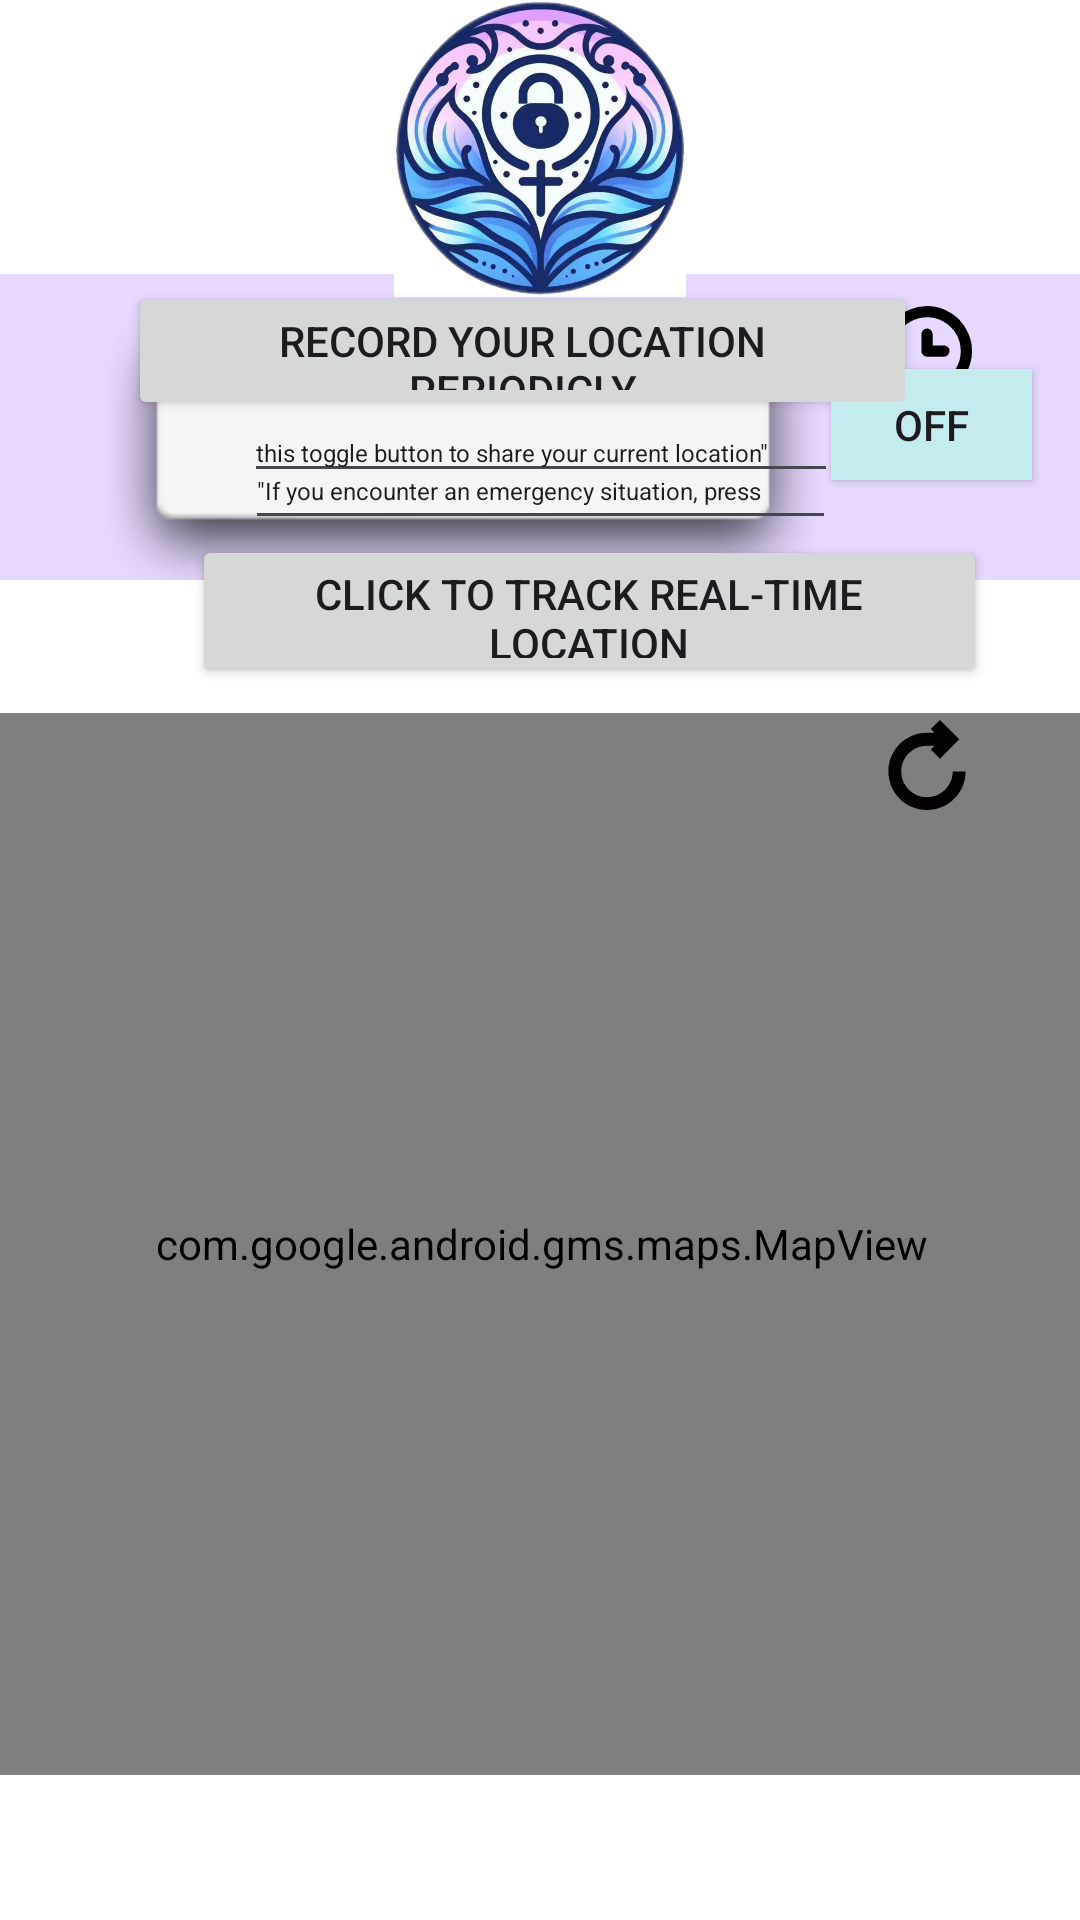

This screen was rendered from an Android layout file. Write that file and the resources it references.
<!-- AndroidManifest.xml: application theme Theme.SafeHaven -->
<!-- res/layout/fragment_realtimelocationtracking.xml -->
<?xml version="1.0" encoding="utf-8"?>
<androidx.constraintlayout.widget.ConstraintLayout xmlns:android="http://schemas.android.com/apk/res/android"
    xmlns:app="http://schemas.android.com/apk/res-auto"
    xmlns:tools="http://schemas.android.com/tools"
    android:id="@+id/main"
    android:layout_width="match_parent"
    android:layout_height="match_parent"
    android:background="#FFFFFF"
    tools:context=".MainActivity">

    <Button
        android:id="@+id/BtnRealTimeTracking"
        android:layout_width="265dp"
        android:layout_height="51dp"
        android:layout_marginStart="64dp"
        android:text="@string/track_location"
        app:layout_constraintBottom_toBottomOf="parent"
        app:layout_constraintStart_toStartOf="parent"
        app:layout_constraintTop_toTopOf="parent"
        app:layout_constraintVertical_bias="0.303" />

    <TextView
        android:id="@+id/TVTrackingID"
        android:layout_width="129dp"
        android:layout_height="19dp"
        android:layout_marginTop="108dp"
        android:layout_marginEnd="4dp"
        android:text="Tracking ID:26QUD5"
        android:textSize="14sp"
        app:layout_constraintEnd_toEndOf="parent"
        app:layout_constraintTop_toTopOf="parent" />

    <com.google.android.gms.maps.MapView
        android:id="@+id/mapView"
        android:layout_width="410dp"
        android:layout_height="354dp"
        app:layout_constraintBottom_toBottomOf="parent"
        app:layout_constraintEnd_toEndOf="parent"
        app:layout_constraintStart_toStartOf="parent"
        app:layout_constraintTop_toTopOf="parent"
        app:layout_constraintVertical_bias="0.831" />

    <ImageView
        android:id="@+id/IVSticker"
        android:layout_width="412dp"
        android:layout_height="102dp"
        android:background="#E7D8FF"
        app:layout_constraintBottom_toBottomOf="parent"
        app:layout_constraintEnd_toEndOf="parent"
        app:layout_constraintHorizontal_bias="1.0"
        app:layout_constraintStart_toStartOf="parent"
        app:layout_constraintTop_toTopOf="parent"
        app:layout_constraintVertical_bias="0.17"
        app:srcCompat="@android:drawable/dialog_holo_light_frame" />

    <EditText
        android:id="@+id/TVContent"
        android:layout_width="197dp"
        android:layout_height="36dp"
        android:layout_marginTop="144dp"
        android:ems="10"
        android:inputType="text"
        android:text="&quot;If you encounter an emergency situation, press"
        android:textSize="8sp"
        app:layout_constraintEnd_toEndOf="parent"
        app:layout_constraintStart_toStartOf="parent"
        app:layout_constraintTop_toTopOf="parent" />

    <EditText
        android:id="@+id/TVContent2"
        android:layout_width="198dp"
        android:layout_height="30dp"
        android:ems="10"
        android:inputType="text"
        android:text="this toggle button to share your current location&quot;"
        android:textSize="8sp"
        app:layout_constraintBottom_toBottomOf="parent"
        app:layout_constraintEnd_toEndOf="parent"
        app:layout_constraintHorizontal_bias="0.502"
        app:layout_constraintStart_toStartOf="parent"
        app:layout_constraintTop_toTopOf="parent"
        app:layout_constraintVertical_bias="0.22" />

    <ImageView
        android:id="@+id/imageView2"
        android:layout_width="wrap_content"
        android:layout_height="wrap_content"
        android:layout_marginTop="240dp"
        android:layout_marginEnd="36dp"
        app:layout_constraintEnd_toEndOf="parent"
        app:layout_constraintTop_toTopOf="parent"
        app:srcCompat="@drawable/update_arrow_svgrepo_com" />

    <ToggleButton
        android:id="@+id/toggleButton2"
        android:layout_width="67dp"
        android:layout_height="37dp"
        android:layout_marginEnd="16dp"
        android:background="#C4EBED"
        android:text="ToggleButton"
        app:layout_constraintBottom_toBottomOf="parent"
        app:layout_constraintEnd_toEndOf="@+id/IVSticker"
        app:layout_constraintTop_toTopOf="parent"
        app:layout_constraintVertical_bias="0.204" />

    <Button
        android:id="@+id/BtnPeriodic"
        android:layout_width="263dp"
        android:layout_height="46dp"
        android:layout_marginBottom="500dp"
        android:text="Record your location periodicly"
        app:layout_constraintBottom_toBottomOf="parent"
        app:layout_constraintEnd_toEndOf="parent"
        app:layout_constraintHorizontal_bias="0.439"
        app:layout_constraintStart_toStartOf="parent" />

    <ImageView
        android:id="@+id/imageView3"
        android:layout_width="wrap_content"
        android:layout_height="wrap_content"
        android:layout_marginEnd="36dp"
        android:layout_marginBottom="508dp"
        app:layout_constraintBottom_toBottomOf="parent"
        app:layout_constraintEnd_toEndOf="parent"
        app:srcCompat="@drawable/time_svgrepo_com" />

    <ImageView
        android:id="@+id/imageView6"
        android:layout_width="152dp"
        android:layout_height="99dp"
        app:layout_constraintEnd_toEndOf="parent"
        app:layout_constraintStart_toStartOf="parent"
        app:layout_constraintTop_toTopOf="parent"
        app:srcCompat="@drawable/logo" />

</androidx.constraintlayout.widget.ConstraintLayout>
<!-- resources referenced by this layout -->
<resources>
  <!-- drawable logo: jpg bitmap (drawable, 117465 bytes) -->
  <!-- drawable time_svgrepo_com (drawable) -->
  <vector xmlns:android="http://schemas.android.com/apk/res/android" android:height="30dp" android:viewportHeight="32" android:viewportWidth="32" android:width="30dp">
        
      <path android:fillColor="#000000" android:pathData="M0,16q0,-3.232 1.28,-6.208t3.392,-5.12 5.12,-3.392 6.208,-1.28q3.264,0 6.24,1.28t5.088,3.392 3.392,5.12 1.28,6.208q0,3.264 -1.28,6.208t-3.392,5.12 -5.12,3.424 -6.208,1.248 -6.208,-1.248 -5.12,-3.424 -3.392,-5.12 -1.28,-6.208zM4,16q0,3.264 1.6,6.048t4.384,4.352 6.016,1.6 6.016,-1.6 4.384,-4.352 1.6,-6.048 -1.6,-6.016 -4.384,-4.352 -6.016,-1.632 -6.016,1.632 -4.384,4.352 -1.6,6.016zM14.016,16v-5.984q0,-0.832 0.576,-1.408t1.408,-0.608 1.408,0.608 0.608,1.408v4h4q0.8,0 1.408,0.576t0.576,1.408 -0.576,1.44 -1.408,0.576h-6.016q-0.832,0 -1.408,-0.576t-0.576,-1.44z"/>
      
  </vector>
  <!-- drawable update_arrow_svgrepo_com (drawable) -->
  <vector xmlns:android="http://schemas.android.com/apk/res/android" android:height="30dp" android:viewportHeight="28" android:viewportWidth="28" android:width="30dp">
        
      <path android:fillColor="#030104" android:pathData="M22,16c0,4.41 -3.586,8 -8,8s-8,-3.59 -8,-8s3.586,-8 8,-8l2.359,0.027l-1.164,1.164l2.828,2.828L24.035,6l-6.012,-6l-2.828,2.828L16.375,4H14C7.375,4 2,9.371 2,16s5.375,12 12,12s12,-5.371 12,-12H22z"/>
      
  </vector>
  <string name="track_location">Click to Track Real-Time Location</string>
  <style name="Theme.SafeHaven" parent="Base.Theme.SafeHaven" />
  <style name="Base.Theme.SafeHaven" parent="Theme.Material3.DayNight.NoActionBar">
          
          
      </style>
</resources>
